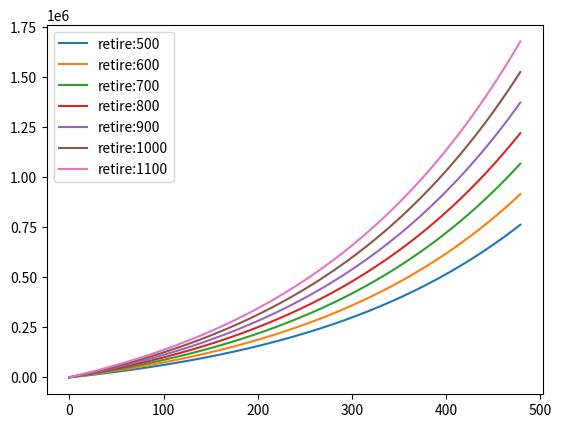
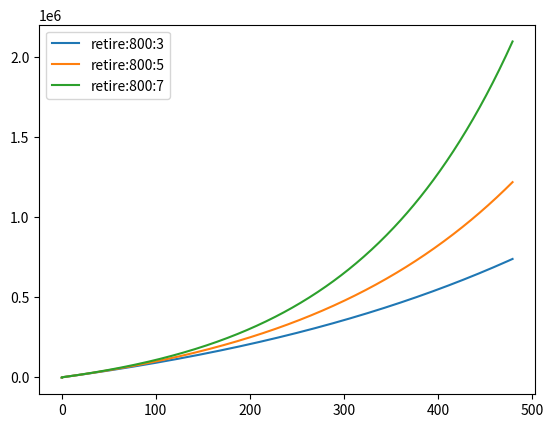
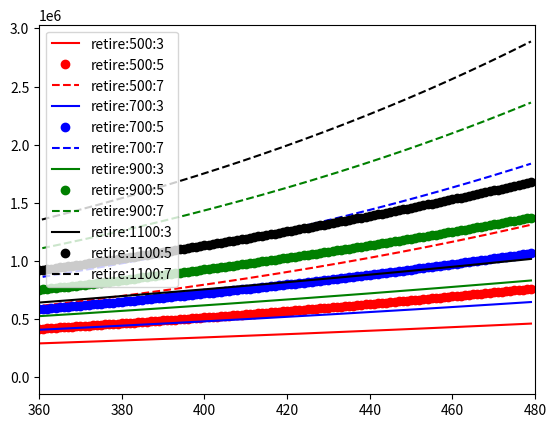

The matplotlib source for these figures, in order:
__author__ = 'Chirag'

"""decide an appropriate amount of monthly deposit 
by graphing interest accumulated vs total months. 
decision based on retirement goals"""

import matplotlib.pyplot as plt


def retire(monthly, rate, terms):
	"""
	monthly = monthly deposit
	rate    = rate of interest
	terms   = number of months
	"""
	savings = [0]  # the y-values
	base = [0]  # the x-values
	m_rate = rate/12
	for i in range(terms):
		base += [i]  # month added
		savings += [savings[-1]*(1+m_rate) + monthly]  # savings in that month
	return base, savings


def displayRetireWMonthlies(monthlies, rate, terms):
	plt.figure('retireMonth')
	plt.clf()
	for monthly in monthlies:
		xvals, yvals = retire(monthly, rate, terms)
		plt.plot(xvals, yvals, label="retire:"+str(monthly))
		plt.legend(loc="upper left")


def displayRetireWRates(month, rates, terms):
	plt.figure('retireRate')
	plt.clf()
	for rate in rates:
		xvals, yvals = retire(month, rate, terms)
		plt.plot(xvals, yvals, label="retire:"+str(month)+":"+str(int(rate*100)))
		plt.legend(loc="upper left")


def displayRetireWMonthlsAndRates(monthlies, rates, terms):
	plt.figure('retireBoth')
	plt.clf()
	plt.xlim(30*12, 40*12)
	monthLabels = ['r', 'b', 'g', 'k']
	rateLabels = ['-', 'o', '--']
	for i in range(len(monthlies)):
		monthly = monthlies[i]
		monthLabel = monthLabels[i%len(monthlies)]
		for j in range(len(rates)):
			rate = rates[j]
			rateLabel = rateLabels[j%len(rates)]
			xvals, yvals = retire(monthly, rate, terms)
			plt.plot(xvals, yvals, monthLabel+rateLabel, label="retire:"+str(monthly)+":"+str(int(rate*100)))
			plt.legend(loc="upper left")


monthlies = [500, 600, 700, 800, 900, 1000, 1100]
displayRetireWMonthlies(monthlies, 0.05, 40*12)

rates = [0.03, 0.05, 0.07]
displayRetireWRates(800, rates, 40*12)

monthlies = [500, 700, 900, 1100]
displayRetireWMonthlsAndRates(monthlies, rates, 40*12)

plt.show()



